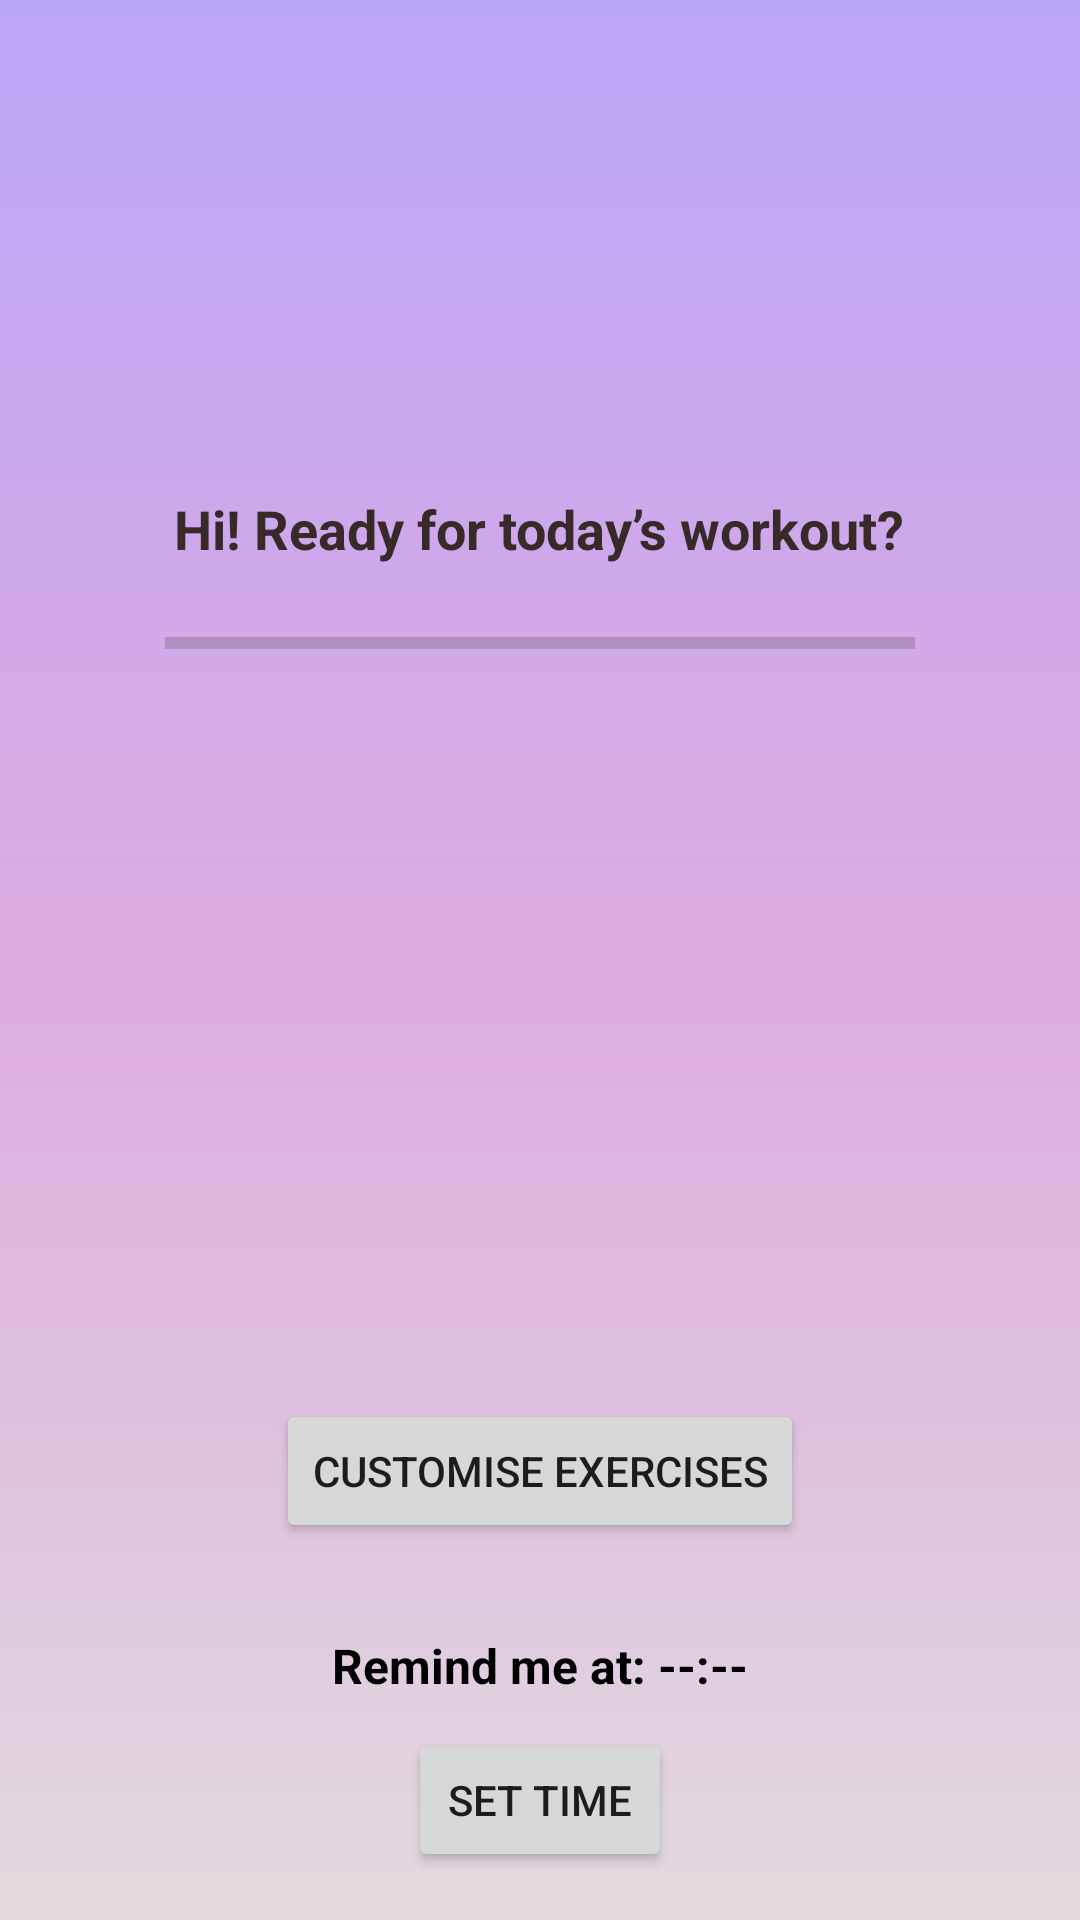

Layout XML and referenced resources for this Android screen:
<!-- AndroidManifest.xml: application theme Theme.Curamate -->
<!-- res/layout/activity_exercise.xml -->
<?xml version="1.0" encoding="utf-8"?>
<LinearLayout xmlns:android="http://schemas.android.com/apk/res/android"
    android:orientation="vertical"
    android:gravity="center_horizontal"
    android:padding="16dp"
    android:layout_width="match_parent"
    android:layout_height="match_parent">

    
    <ImageView
        android:layout_marginTop="20dp"
        android:id="@+id/avatar"
        android:src="@drawable/avatar1"
        android:layout_width="120dp"
        android:layout_height="120dp"
        android:layout_marginBottom="8dp"
        android:scaleType="centerCrop"/>

    
    <TextView
        android:id="@+id/avatarMessage"
        android:text="Hi! Ready for today’s workout?"
        android:textColor="#392A2A"
        android:textSize="18sp"
        android:textStyle="bold"
        android:layout_marginBottom="16dp"
        android:layout_width="wrap_content"
        android:layout_height="wrap_content"/>

    
    <ProgressBar
        android:id="@+id/exerciseProgress"
        style="?android:attr/progressBarStyleHorizontal"
        android:layout_width="250dp"
        android:layout_height="20dp"
        android:max="100"
        android:progress="0"
        android:layout_marginBottom="20dp"/>

    
    <LinearLayout
        android:id="@+id/exerciseListLayout"
        android:orientation="vertical"
        android:layout_width="match_parent"
        android:layout_height="0dp"
        android:layout_weight="1"/>

    
    <Button
        android:id="@+id/btnCustomiseExercise"
        android:text="Customise Exercises"
        android:layout_width="wrap_content"
        android:layout_height="wrap_content"
        android:layout_marginTop="20dp"/>

    
    <TextView
        android:id="@+id/reminderText"
        android:text="Remind me at: --:--"
        android:textColor="@color/black"
        android:textSize="16sp"
        android:textStyle="bold"
        android:layout_marginTop="30dp"
        android:layout_width="wrap_content"
        android:layout_height="wrap_content"/>

    <Button
        android:id="@+id/btnSetTime"
        android:text="Set Time"
        android:layout_width="wrap_content"
        android:layout_height="wrap_content"
        android:layout_marginTop="10dp"/>

</LinearLayout>
<!-- resources referenced by this layout -->
<resources>
  <style name="Theme.Curamate" parent="Base.Theme.Curamate" />
  <style name="Base.Theme.Curamate" parent="Theme.Material3.DayNight.NoActionBar">
          
          <item name="android:windowBackground">@drawable/background_gradient</item>
      </style>
  <!-- drawable background_gradient (drawable) -->
  <?xml version="1.0" encoding="utf-8"?>
  <shape xmlns:android="http://schemas.android.com/apk/res/android"
      android:shape="rectangle">
  
      <gradient
          android:startColor="#BAA6F8"
          android:centerColor="#DDAAE0"
          android:endColor="#E2DADE"
          android:angle="270"
          android:type="linear" />
  </shape>
  <!-- not gathered from this repository: default colours our renderer supplied (Android Studio template values) -->
  <color name="black">#FF000000</color>
</resources>
